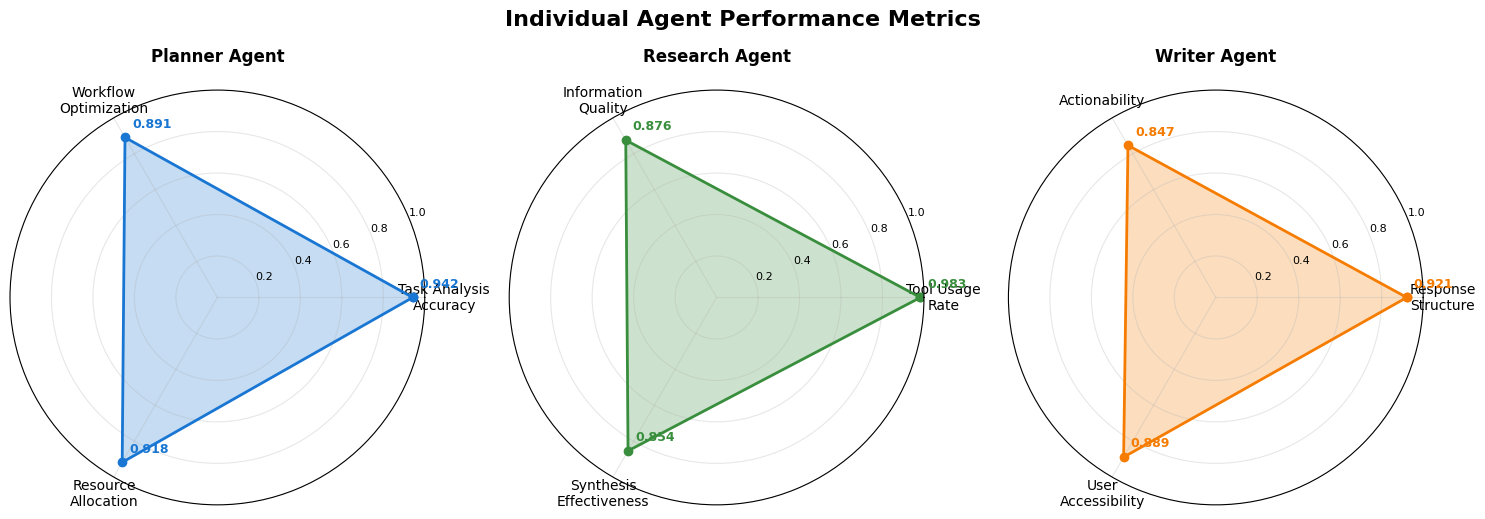

The script that saved this image: (Note: this script raises an exception after producing the figure.)
import matplotlib.pyplot as plt
import numpy as np
from math import pi

# Ensure matplotlib backend works properly
plt.style.use('default')

# Agent performance data
agents = ['Planner Agent', 'Research Agent', 'Writer Agent']
agent_colors = ['#1976d2', '#388e3c', '#f57c00']

# Metrics for each agent (converted to 0-1 scale)
planner_metrics = {
    'Task Analysis\nAccuracy': 0.942,
    'Workflow\nOptimization': 0.891,
    'Resource\nAllocation': 0.918
}

research_metrics = {
    'Tool Usage\nRate': 0.983,
    'Information\nQuality': 0.876,
    'Synthesis\nEffectiveness': 0.854
}

writer_metrics = {
    'Response\nStructure': 0.921,
    'Actionability': 0.847,
    'User\nAccessibility': 0.889
}

all_metrics = [planner_metrics, research_metrics, writer_metrics]

# Create figure with subplots for individual radar charts
fig, axes = plt.subplots(figsize=(15, 5), nrows=1, ncols=3, subplot_kw=dict(projection='polar'))
fig.suptitle('Individual Agent Performance Metrics', fontsize=16, fontweight='bold', y=1.02)

# Function to create individual radar chart
def create_radar_chart(ax, metrics_dict, agent_name, color):
    # Get metrics
    categories = list(metrics_dict.keys())
    values = list(metrics_dict.values())
    
    # Calculate angles for each metric
    N = len(categories)
    angles = [n / float(N) * 2 * pi for n in range(N)]
    angles += angles[:1]  # Complete the circle
    
    # Add values to complete the circle
    values += values[:1]
    
    # Plot
    ax.plot(angles, values, 'o-', linewidth=2, label=agent_name, color=color)
    ax.fill(angles, values, alpha=0.25, color=color)
    
    # Add labels
    ax.set_xticks(angles[:-1])
    ax.set_xticklabels(categories, fontsize=10)
    ax.set_ylim(0, 1)
    ax.set_yticks([0.2, 0.4, 0.6, 0.8, 1.0])
    ax.set_yticklabels(['0.2', '0.4', '0.6', '0.8', '1.0'], fontsize=8)
    ax.grid(True, alpha=0.3)
    
    # Add value labels
    for angle, value, category in zip(angles[:-1], values[:-1], categories):
        ax.annotate(f'{value:.3f}', xy=(angle, value), xytext=(5, 5),
                   textcoords='offset points', ha='left', va='bottom',
                   fontsize=9, fontweight='bold', color=color)
    
    # Title
    ax.set_title(agent_name, fontsize=12, fontweight='bold', pad=20)

# Create individual radar charts
for i, (metrics_dict, agent_name, color) in enumerate(zip(all_metrics, agents, agent_colors)):
    create_radar_chart(axes[i], metrics_dict, agent_name, color)

plt.tight_layout()
plt.savefig('diagrams/agent_performance_individual.png', dpi=300, bbox_inches='tight',
            facecolor='white', edgecolor='none')
plt.savefig('diagrams/agent_performance_individual.pdf', bbox_inches='tight',
            facecolor='white', edgecolor='none')
plt.show()

# Create combined radar chart
fig, ax = plt.subplots(figsize=(10, 10), subplot_kw=dict(projection='polar'))

# Combine all metrics for comparison
all_categories = []
all_values = []
for metrics_dict in all_metrics:
    all_categories.extend(list(metrics_dict.keys()))
    all_values.extend(list(metrics_dict.values()))

# Create angles for all metrics
N_total = len(all_categories)
angles = [n / float(N_total) * 2 * pi for n in range(N_total)]
angles += angles[:1]
all_values += all_values[:1]

# Plot combined radar
ax.plot(angles, all_values, 'o-', linewidth=2, color='#424242', alpha=0.8)
ax.fill(angles, all_values, alpha=0.1, color='#424242')

# Color code sections by agent
section_colors = ['#1976d2', '#1976d2', '#1976d2',  # Planner
                 '#388e3c', '#388e3c', '#388e3c',  # Research  
                 '#f57c00', '#f57c00', '#f57c00']  # Writer

for i, (angle, value, color) in enumerate(zip(angles[:-1], all_values[:-1], section_colors)):
    ax.scatter(angle, value, color=color, s=100, alpha=0.8, edgecolor='black')
    ax.annotate(f'{value:.3f}', xy=(angle, value), xytext=(8, 8),
               textcoords='offset points', ha='left', va='bottom',
               fontsize=8, fontweight='bold', color=color)

# Customize combined chart
ax.set_xticks(angles[:-1])
ax.set_xticklabels(all_categories, fontsize=9)
ax.set_ylim(0, 1)
ax.set_yticks([0.2, 0.4, 0.6, 0.8, 1.0])
ax.set_yticklabels(['0.2', '0.4', '0.6', '0.8', '1.0'], fontsize=10)
ax.grid(True, alpha=0.3)
ax.set_title('Combined Agent Performance Metrics', fontsize=14, fontweight='bold', pad=30)

# Add agent section labels
agent_positions = [1, 4, 7]  # Positions for agent labels
for pos, agent, color in zip(agent_positions, agents, agent_colors):
    angle = angles[pos]
    ax.annotate(agent, xy=(angle, 1.1), ha='center', va='center',
               fontsize=11, fontweight='bold', color=color,
               bbox=dict(boxstyle="round,pad=0.3", facecolor=color, alpha=0.2))

plt.tight_layout()
plt.savefig('diagrams/agent_performance_combined.png', dpi=300, bbox_inches='tight',
            facecolor='white', edgecolor='none')
plt.savefig('diagrams/agent_performance_combined.pdf', bbox_inches='tight',
            facecolor='white', edgecolor='none')
plt.show()

print("\nAgent Performance Radar Charts generated successfully!")
print("Files saved:")
print("- diagrams/agent_performance_individual.png (300 DPI)")
print("- diagrams/agent_performance_individual.pdf (vector format)")
print("- diagrams/agent_performance_combined.png (300 DPI)")
print("- diagrams/agent_performance_combined.pdf (vector format)")
